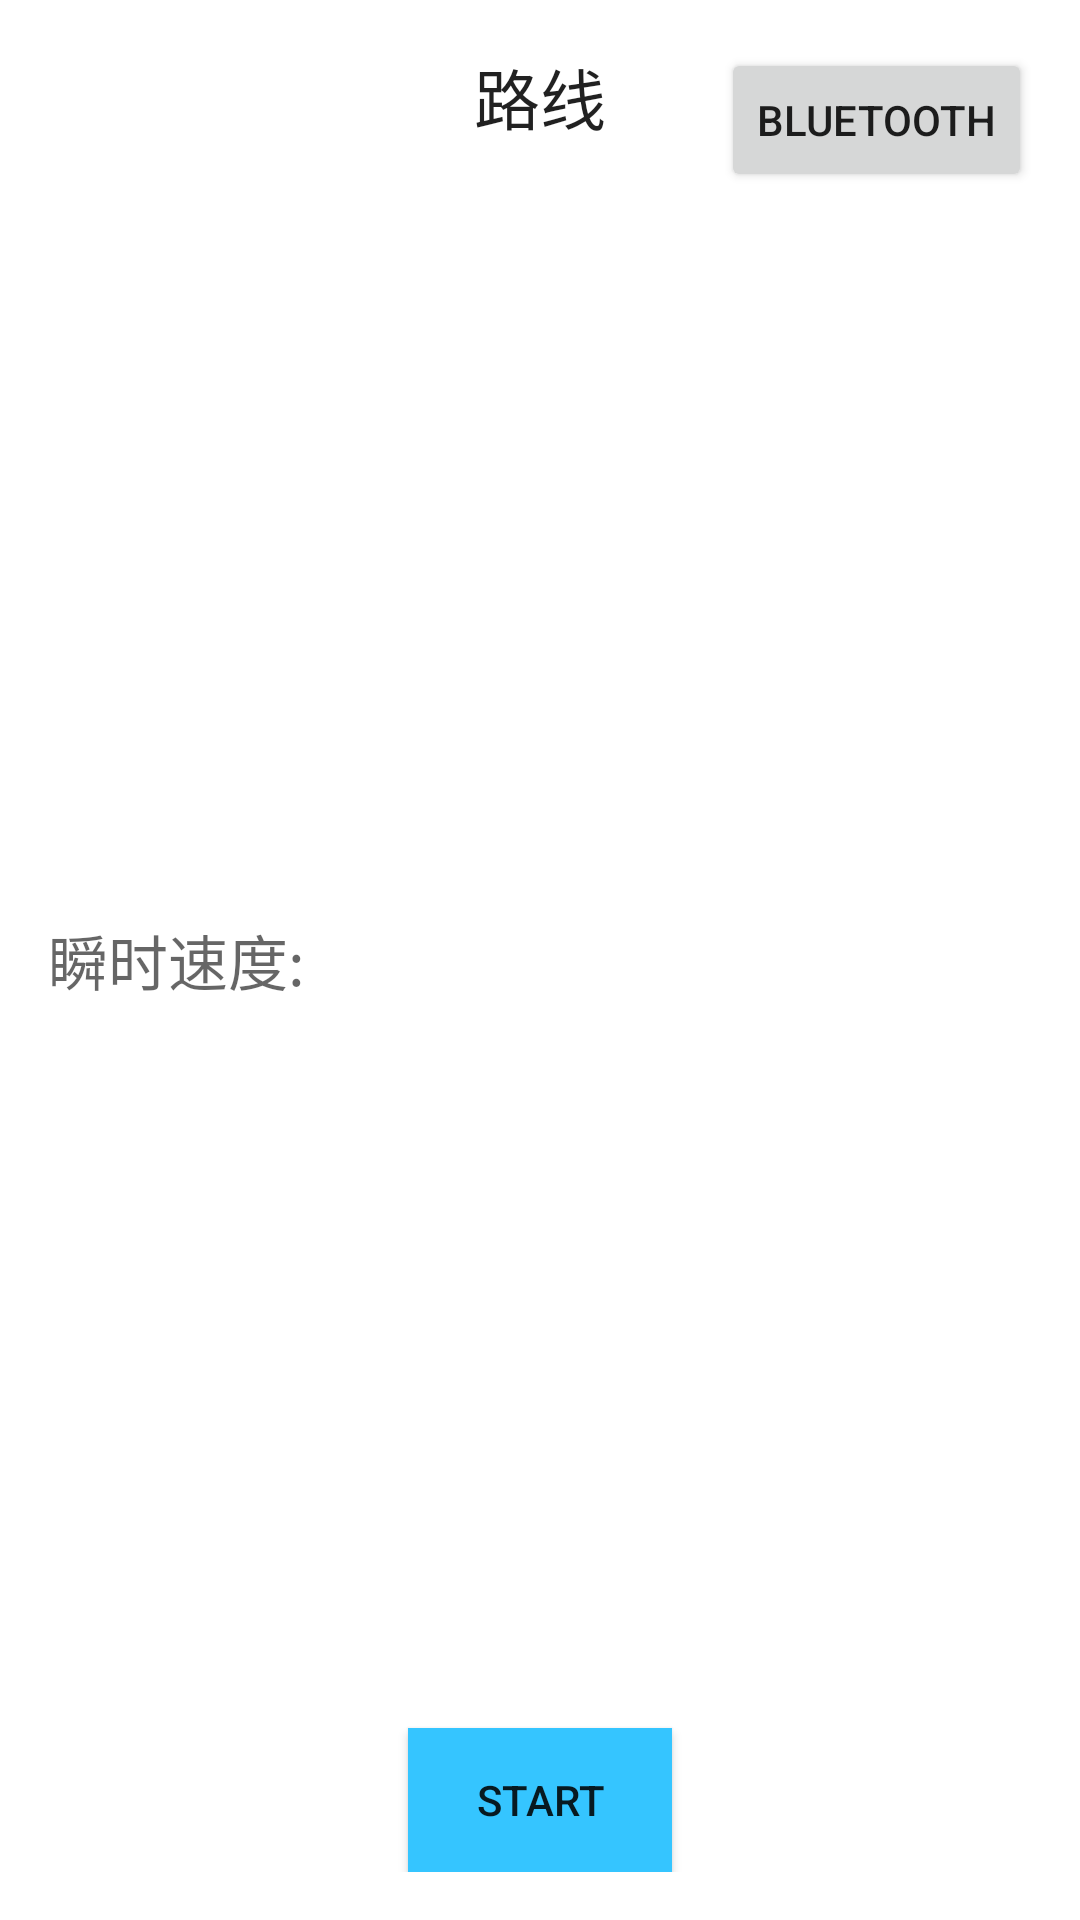

Layout XML and referenced resources for this Android screen:
<!-- AndroidManifest.xml: fallback theme Theme.MaterialComponents.DayNight.NoActionBar -->
<!-- res/layout/activity_main.xml -->
<RelativeLayout xmlns:android="http://schemas.android.com/apk/res/android"
xmlns:tools="http://schemas.android.com/tools" android:layout_width="match_parent"
android:layout_height="match_parent" android:paddingLeft="@dimen/activity_horizontal_margin"
android:paddingRight="@dimen/activity_horizontal_margin"
android:paddingTop="@dimen/activity_vertical_margin"
android:paddingBottom="@dimen/activity_vertical_margin" tools:context=".MainActivity"
    android:id="@+id/test">


    <TextView
    android:layout_width="wrap_content"
    android:layout_height="wrap_content"
    android:textAppearance="?android:attr/textAppearanceLarge"
    android:text="路线"
    android:id="@+id/textView"
    android:layout_centerHorizontal="true" />

    <TextView
        android:layout_width="wrap_content"
        android:layout_height="wrap_content"
        android:textAppearance="?android:attr/textAppearanceMedium"
        android:text="瞬时速度:"
        android:id="@+id/textView2"
        android:textSize="20dp"
        android:layout_centerVertical="true"
        android:layout_alignParentLeft="true"
        android:layout_alignParentStart="true" />

    <Button
        android:layout_width="wrap_content"
        android:layout_height="wrap_content"
        android:text="bluetooth"
        android:id="@+id/button_bt"
        android:layout_alignParentTop="true"
        android:layout_alignParentRight="true"
        android:layout_alignParentEnd="true" />

    <Button
        android:layout_width="wrap_content"
        android:layout_height="wrap_content"
        android:text="START"
        android:id="@+id/button_start"
        android:layout_alignParentBottom="true"
        android:layout_centerHorizontal="true"
        android:background="#ff35c5ff" />


</RelativeLayout>
<!-- resources referenced by this layout -->
<resources>
  <dimen name="activity_horizontal_margin">16dp</dimen>
  <dimen name="activity_vertical_margin">16dp</dimen>
</resources>
